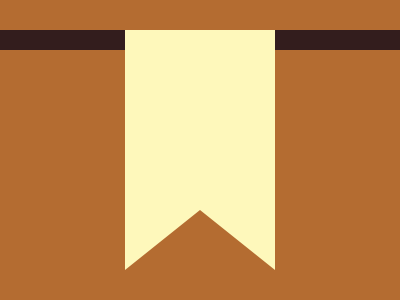

Recreate this image using only HTML and CSS.

<l></l>
<r>
  <t></t>
</r>
<style>
  body {
    background: #b46c31;
    margin: 0;
  }

  body,
  r {
    display: grid;
  }

  l,
  r {
    top: 30px;
    position: absolute;
  }

  l {
    background: #331d1d;
    height: 20px;
    width: 100%;
  }

  r {
    background: #fef8bb;
    height: 240px;
    place-self: center;
  }

  t {
    border: 75px solid #0000;
    border-bottom: 60px solid #b46c31;
  }
</style>
